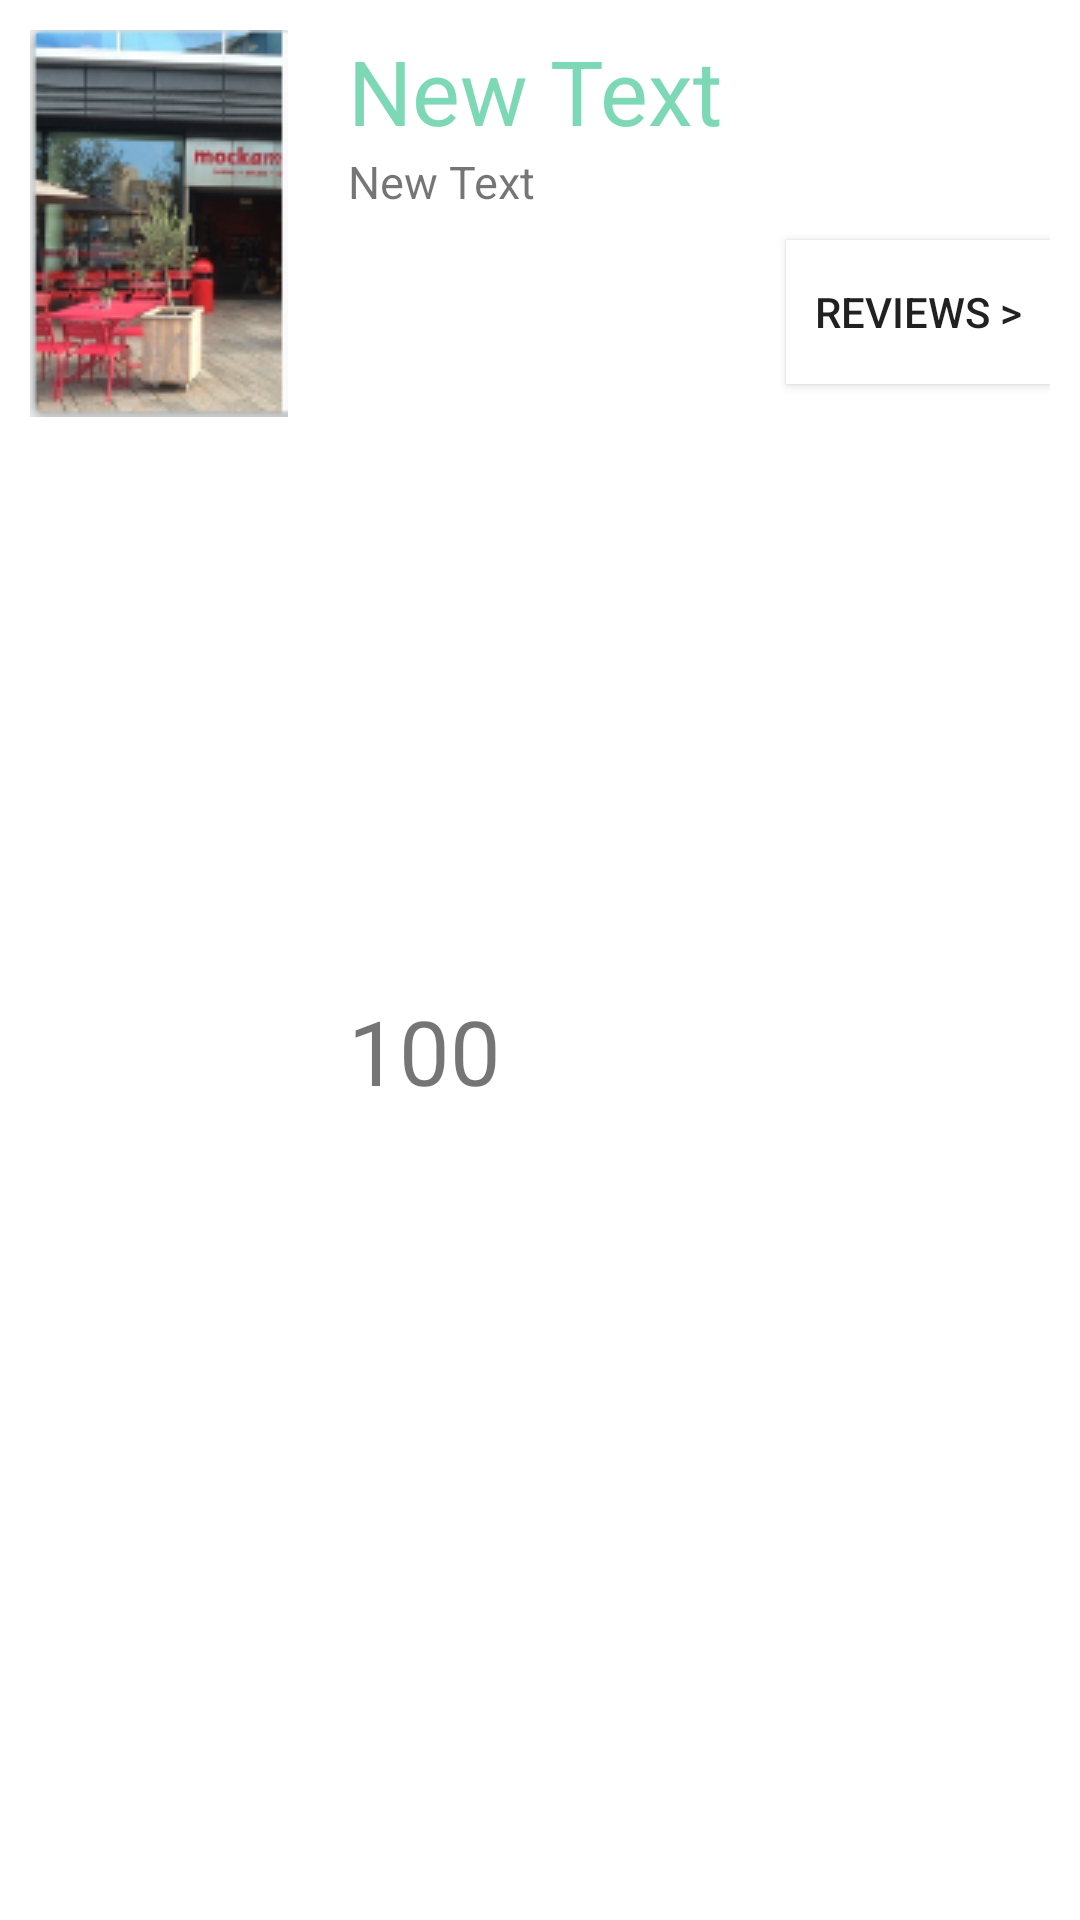

Write the Android layout XML for this screen, with the resource values it uses.
<!-- AndroidManifest.xml: application theme AppTheme -->
<!-- res/layout/reward_view.xml -->
<?xml version="1.0" encoding="utf-8"?>
<LinearLayout xmlns:android="http://schemas.android.com/apk/res/android"
    android:orientation="horizontal"
    android:layout_width="fill_parent"
    android:layout_height="match_parent"
    android:background="#ffffff"
    android:padding="10dp"
    android:layout_marginTop="5dp"
    android:elevation="5dp"
    android:clickable="true"
    >

    <ImageView
        android:layout_width="wrap_content"
        android:layout_height="wrap_content"
        android:id="@+id/rewardImage"
        android:src="@drawable/moccamore"
        android:scaleType="matrix"
        android:focusableInTouchMode="false"
        android:clickable="false"
        android:focusable="false"/>

    <LinearLayout
        android:orientation="vertical"
        android:layout_width="wrap_content"
        android:layout_height="match_parent"
        android:layout_marginLeft="20dp">

        <TextView
            android:layout_width="wrap_content"
            android:layout_height="wrap_content"
            android:text="New Text"
            android:id="@+id/rewardTitle"
            android:textColor="@color/colorCoolAqua"
            android:focusableInTouchMode="false"
            android:clickable="false"
            android:focusable="false"
            android:textSize="30dp" />

        <TextView
            android:layout_width="wrap_content"
            android:layout_height="wrap_content"
            android:text="New Text"
            android:id="@+id/rewardLocation"
            android:focusableInTouchMode="false"
            android:clickable="false"
            android:focusable="false"
            android:textSize="15dp" />

        <LinearLayout
            android:orientation="horizontal"
            android:layout_width="match_parent"
            android:layout_height="match_parent"
            android:gravity="center_vertical">

            <ImageView
                android:layout_width="wrap_content"
                android:layout_height="wrap_content"
                android:id="@+id/imageView3"
                android:src="@drawable/ic_stars_24dp"
                android:focusableInTouchMode="false"
                android:clickable="false"
                android:focusable="false"
                android:tint="@color/colorCoolAqua" />

            <TextView
                android:layout_width="wrap_content"
                android:layout_height="wrap_content"
                android:text="100"
                android:focusableInTouchMode="false"
                android:clickable="false"
                android:focusable="false"
                android:id="@+id/rewardCost"
                android:textSize="30dp" />

        </LinearLayout>
    </LinearLayout>

    <LinearLayout
        android:orientation="vertical"
        android:layout_width="match_parent"
        android:layout_height="match_parent"
        android:layout_gravity="right">

        <ImageView
            android:layout_width="40dp"
            android:layout_height="70dp"
            android:id="@+id/imageView4"
            android:src="@drawable/ic_bookmark_outline_24dp"
            android:scaleType="fitEnd"
            android:focusableInTouchMode="false"
            android:clickable="false"
            android:focusable="false"
            android:layout_gravity="right" />

        <Button
            android:layout_width="wrap_content"
            android:layout_height="wrap_content"
            android:text="Reviews >"
            android:id="@+id/reviewsButton"
            android:background="#ffffff"
            android:layout_gravity="right" />
    </LinearLayout>

</LinearLayout>
<!-- resources referenced by this layout -->
<resources>
  <color name="colorCoolAqua">#7dd8b5</color>
  <!-- drawable moccamore: png bitmap (drawable, 33225 bytes) -->
  <style name="AppTheme" parent="Theme.AppCompat.Light.DarkActionBar">
          
          <item name="colorPrimary">@color/colorPrimary</item>
          <item name="colorPrimaryDark">@color/colorPrimaryDark</item>
          <item name="colorAccent">@color/colorAccent</item>
      </style>
  <color name="colorPrimary">#F5D76E</color>
  <color name="colorPrimaryDark">#b9a14e</color>
  <color name="colorAccent">#db5752</color>
</resources>
